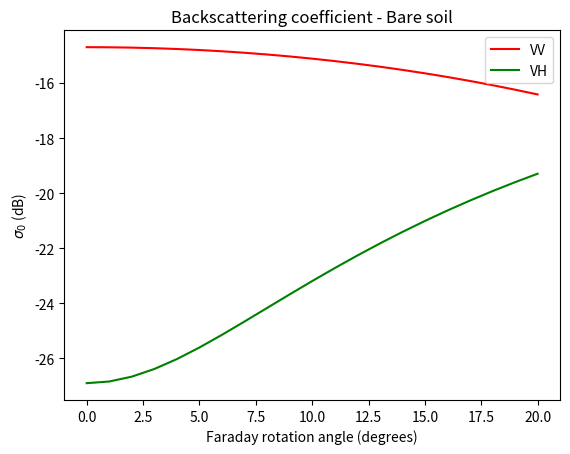
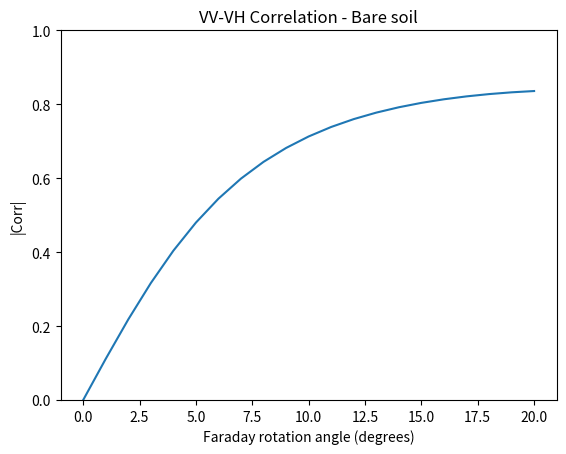
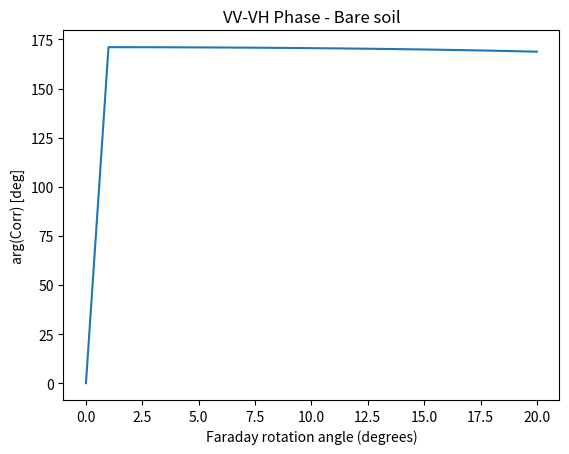

The script that saved these images, in order:
import numpy as np
import matplotlib.pyplot as plt

########################
# PARAMETERS
########################

land_cover = "Bare soil"
max_FR_angle = 20

# Interval of Faraday rotation angles (in degrees)

Omega_deg = np.linspace(0, max_FR_angle, max_FR_angle + 1)
Omega = Omega_deg * np.pi / 180.0

cosO = np.cos(Omega)
sinO = np.sin(Omega)

# Ideal quad-pol covariance matrix of land cover types.

# Table from (Freeman, 2004)

if land_cover == "Bare soil":

    s0HH = -16.5  # dB
    s0VV = -14.7  # dB
    s0VH = -26.9  # dB
    rho_co = 0.75
    phase_co = -23.7  # degrees
    rho_cox = 0.0  # Reflection symmetry
    phase_cox = 0

elif land_cover == "Upland Forest":

    s0HH = -9.2  # dB
    s0VV = -9.4  # dB
    s0VH = -14.3  # dB
    rho_co = 0.25
    phase_co = 7.9  # degrees
    rho_cox = 0.0  # Reflection symmetry
    phase_cox = 0

elif land_cover == "Swamp Forest":

    s0HH = -6.9  # dB
    s0VV = -7.3  # dB
    s0VH = -14.5  # dB
    rho_co = 0.06
    phase_co = 165.4  # degrees
    rho_cox = 0.0  # Reflection symmetry
    phase_cox = 0

# Convert sigma0 to linear scale and phase to radians

s0HH = 10 ** (s0HH / 10)
s0VV = 10 ** (s0VV / 10)
s0VH = 10 ** (s0VH / 10)

phase_co *= np.pi / 180.0
phase_cox *= np.pi / 180.0

C_11 = s0VV
C_22 = s0VH
C_12 = np.sqrt(s0VV * s0VH) * rho_cox * np.exp(1j * phase_cox)

# Option 1: Assuming null co-cross correlation without FR

cosO = np.cos(Omega)
sinO = np.sin(Omega)

C_11_FR = (
    cosO**4 * s0VV
    + sinO**4 * s0HH
    - 2 * sinO**2 * cosO**2 * np.sqrt(s0VV * s0HH) * rho_co * np.cos(phase_co)
)

C_22_FR = s0VH + sinO**2 * cosO**2 * (
    s0HH + s0VV + 2 * np.sqrt(s0VV * s0HH) * rho_co * np.cos(phase_co)
)

C_12_FR = sinO**3 * cosO * (
    s0HH + np.sqrt(s0VV * s0HH) * rho_co * np.exp(-1j * phase_co)
) - sinO * cosO**3 * (s0VV + np.sqrt(s0VV * s0HH) * rho_co * np.exp(1j * phase_co))

# Option 2: Without assumptions on the co-cross correlation

C_11_FR = (
    cosO**4 * s0VV
    + sinO**4 * s0HH
    - 2 * sinO**2 * cosO**2 * np.sqrt(s0VV * s0HH) * rho_co * np.cos(phase_co)
)

C_22_FR = (
    s0VH
    + sinO**2
    * cosO**2
    * (s0HH + s0VV + 2 * np.sqrt(s0VV * s0HH) * rho_co * np.cos(phase_co))
    - sinO
    * cosO
    * (
        2 * np.sqrt(s0HH * s0VH) * rho_cox * np.cos(phase_cox)
        + 2 * np.sqrt(s0VV * s0VH) * rho_cox * np.cos(phase_cox)
    )
)

C_12_FR = (
    sinO**3 * cosO * (s0HH + np.sqrt(s0VV * s0HH) * rho_co * np.exp(-1j * phase_co))
    - sinO * cosO**3 * (s0VV + np.sqrt(s0VV * s0HH) * rho_co * np.exp(1j * phase_co))
    + cosO**2 * np.sqrt(s0VV * s0VH) * rho_cox * np.exp(1j * phase_cox)
    - sinO**2 * np.sqrt(s0HH * s0VH) * rho_cox * np.exp(1j * phase_cox)
)

print(C_11, C_22, C_12)
print(C_11_FR, C_22_FR, C_12_FR)

C_11_FR_dB = 10 * np.log10(C_11_FR)
C_22_FR_dB = 10 * np.log10(C_22_FR)

cx_rho_cox_FR = C_12_FR / np.sqrt(C_11_FR * C_22_FR)

rho_cox_FR = np.abs(cx_rho_cox_FR)
phase_cox_FR = np.angle(cx_rho_cox_FR) * 180 / np.pi

# Backscattering coefficient

fig, ax = plt.subplots()

ax.set_title("Backscattering coefficient - " + land_cover)

ax.plot(Omega_deg, C_11_FR_dB, color="r", label="VV")
ax.plot(Omega_deg, C_22_FR_dB, color="g", label="VH")

ax.set_xlabel("Faraday rotation angle (degrees)")
ax.set_ylabel("$\sigma_0$ (dB)")

ax.legend()

# Correlation between channels

fig, ax = plt.subplots()

ax.set_title("VV-VH Correlation - " + land_cover)

ax.plot(Omega_deg, rho_cox_FR)

ax.set_xlabel("Faraday rotation angle (degrees)")
ax.set_ylabel("|Corr|")
ax.set_ylim([0, 1])

# Phase between channels

fig, ax = plt.subplots()

ax.set_title("VV-VH Phase - " + land_cover)

ax.plot(Omega_deg, phase_cox_FR)

ax.set_xlabel("Faraday rotation angle (degrees)")
ax.set_ylabel("arg(Corr) [deg]")
